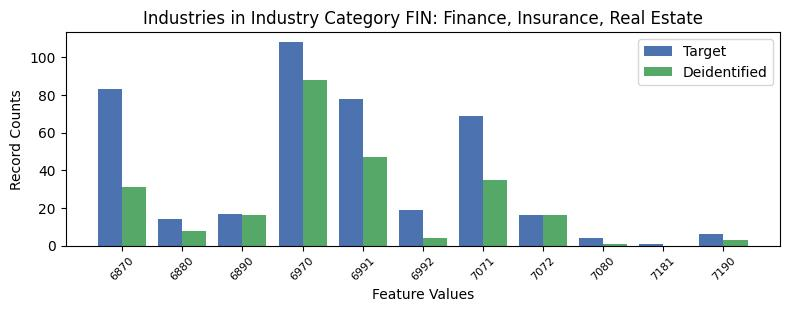

The file beside this chart, header and first rows:
, INDP, count_target, count_deidentified
3, 6870, 83, 31.0
5, 6880, 14, 8.0
8, 6890, 17, 16.0
2, 6970, 108, 88.0
0, 6991, 78, 47.0
9, 6992, 19, 4.0
4, 7071, 69, 35.0
1, 7072, 16, 16.0
7, 7080, 4, 1.0
10, 7181, 1, 0.0
6, 7190, 6, 3.0
